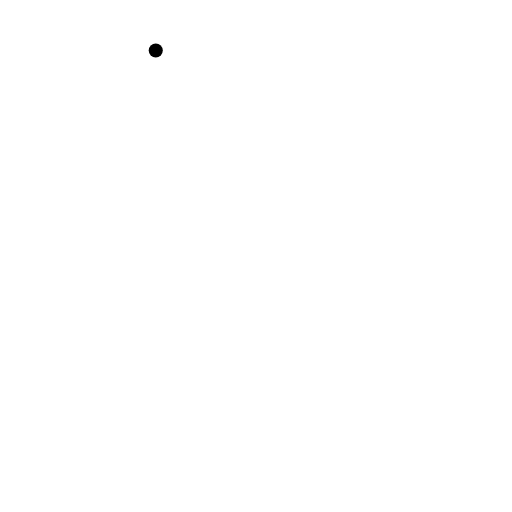
t = 0.00 s
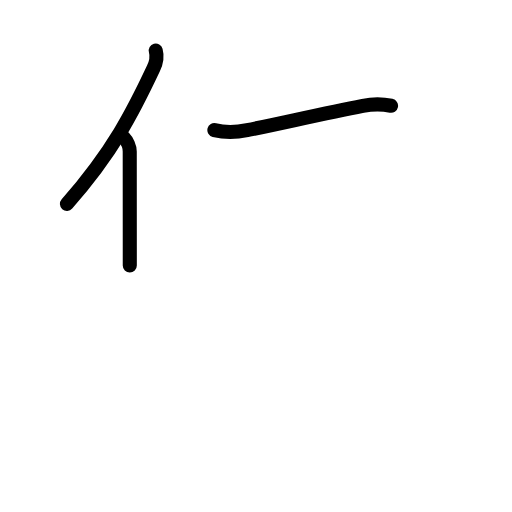
t = 2.40 s
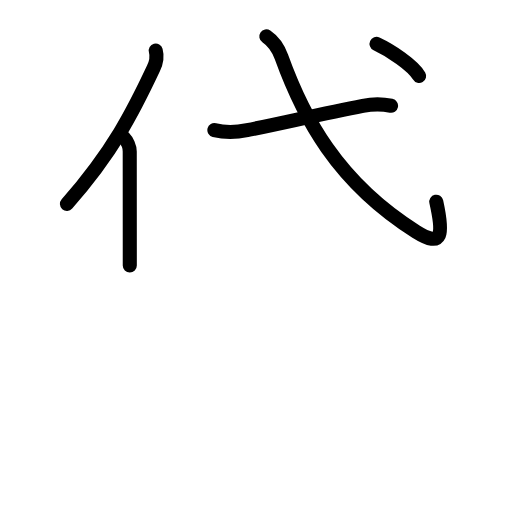
t = 4.80 s
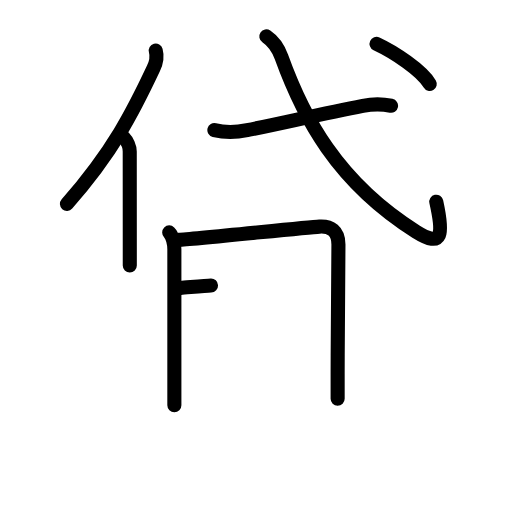
t = 7.20 s
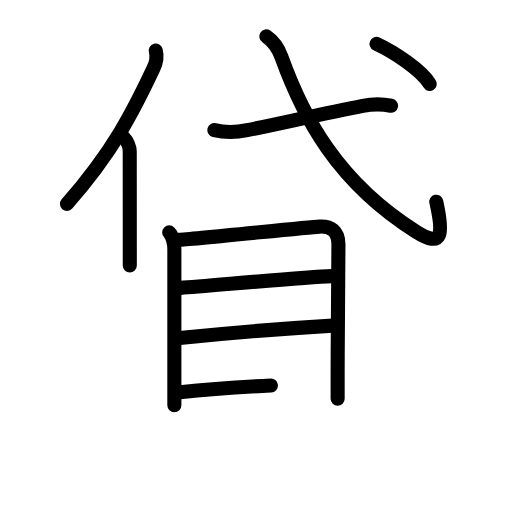
t = 9.60 s
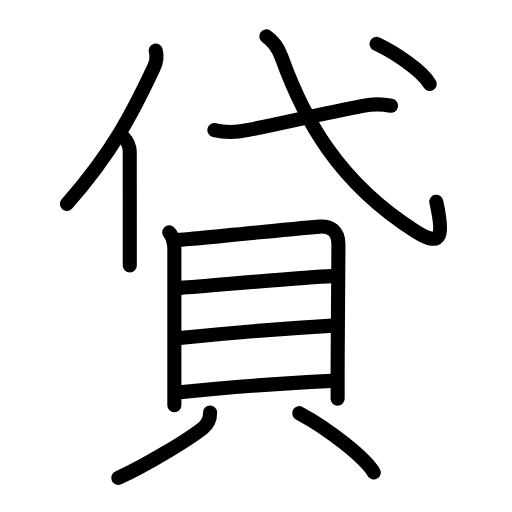
t = 12.00 s

The animated SVG that drew these frames (rendered in a browser with its animation timeline set to each time). Animation: 36 SMIL elements (animate=36); one cycle of 12.00 s.

<?xml version="1.0" encoding="UTF-8"?>
<!--
AniKanjiVG is licensed by CC-BY-SA Paul C. Sommerhoff (https://bitbucket.org/sommerhoff/anikanjivg).
AniKanjiVG uses KanjiVG which is licensed by CC-BY-SA Ulrich Apel (http://kanjivg.tagaini.net).
See also http://creativecommons.org/licenses/by-sa/3.0/
-->
<svg xmlns:kvg='http://kanjivg.tagaini.net' xmlns='http://www.w3.org/2000/svg' width='109' height='109' viewBox='0 0 109 109' style='fill:none;stroke:#000000;stroke-width:3;stroke-linecap:round;stroke-linejoin:round;' id="kvg:kanji_08cb8"><g id="kvg:08cb8" kvg:element="貸"><g id="kvg:08cb8-g1" kvg:element="代" kvg:position="top" kvg:phon="代"><g id="kvg:08cb8-g2" kvg:element="亻" kvg:variant="true" kvg:original="人" kvg:position="left"><path id="kvg:08cb8-s1" kvg:type="㇒" d="M33.16,10.76c0.34,1.24,0.19,2.36-0.48,3.79C28.4,23.66,24.05,32.3,14.25,43.4"><animate attributeName="d" begin="0.0s" dur="0.5s" from="M33.16,10.76C33.16,10.76,33.16,10.76,33.16,10.76" to="M33.16,10.76c0.34,1.24,0.19,2.36-0.48,3.79" />
<animate attributeName="d" begin="0.5s" dur="0.5s" from="M33.16,10.76c0.34,1.24,0.19,2.36-0.48,3.79c0,0,0,0,0,0,0" to="M33.16,10.76c0.34,1.24,0.19,2.36-0.48,3.79C28.4,23.66,24.05,32.3,14.25,43.4" />
</path>
<path id="kvg:08cb8-s2" kvg:type="㇑" d="M26.37,29.3c0.66,0.66,1.25,1.97,1.25,2.95c0,7.23,0.01,14.34,0.01,20.25c0,1.41,0,2.74,0,4"><animate attributeName="d" begin="1.0s" dur="0.3333333333333333s" from="M26.37,29.3C26.37,29.3,26.37,29.3,26.37,29.3" to="M26.37,29.3c0.66,0.66,1.25,1.97,1.25,2.95" />
<animate attributeName="d" begin="1.3333333333333333s" dur="0.3333333333333333s" from="M26.37,29.3c0.66,0.66,1.25,1.97,1.25,2.95c0,0,0,0,0,0,0" to="M26.37,29.3c0.66,0.66,1.25,1.97,1.25,2.95c0,7.23,0.01,14.34,0.01,20.25" />
<animate attributeName="d" begin="1.6666666666666665s" dur="0.3333333333333333s" from="M26.37,29.3c0.66,0.66,1.25,1.97,1.25,2.95c0,7.23,0.01,14.34,0.01,20.25c0,0,0,0,0,0,0" to="M26.37,29.3c0.66,0.66,1.25,1.97,1.25,2.95c0,7.23,0.01,14.34,0.01,20.25c0,1.41,0,2.74,0,4" />
<animate attributeName="d" begin="0s" dur="1.0s" from="M-100,-100" to="M-100,-100" />
</path>
</g>
<g id="kvg:08cb8-g3" kvg:element="弋" kvg:position="right"><path id="kvg:08cb8-s3" kvg:type="㇐" d="M45.64,27.69c2.29,0.58,4.67,0.49,6.96,0.03c7.28-1.47,16.38-3.59,24.64-5.19c2.03-0.4,3.95-0.45,6.01-0.02"><animate attributeName="d" begin="2.0s" dur="0.3333333333333333s" from="M45.64,27.69C45.64,27.69,45.64,27.69,45.64,27.69" to="M45.64,27.69c2.29,0.58,4.67,0.49,6.96,0.03" />
<animate attributeName="d" begin="2.3333333333333335s" dur="0.3333333333333333s" from="M45.64,27.69c2.29,0.58,4.67,0.49,6.96,0.03c0,0,0,0,0,0,0" to="M45.64,27.69c2.29,0.58,4.67,0.49,6.96,0.03c7.28-1.47,16.38-3.59,24.64-5.19" />
<animate attributeName="d" begin="2.6666666666666665s" dur="0.3333333333333333s" from="M45.64,27.69c2.29,0.58,4.67,0.49,6.96,0.03c7.28-1.47,16.38-3.59,24.64-5.19c0,0,0,0,0,0,0" to="M45.64,27.69c2.29,0.58,4.67,0.49,6.96,0.03c7.28-1.47,16.38-3.59,24.64-5.19c2.03-0.4,3.95-0.45,6.01-0.02" />
<animate attributeName="d" begin="0s" dur="2.0s" from="M-100,-100" to="M-100,-100" />
</path>
<path id="kvg:08cb8-s4" kvg:type="㇂" d="M56.7,7.75c1.3,0.88,2.54,2.51,3.21,4.37c4.6,12.76,11.85,26.63,28.68,37.21c5.74,3.61,5.79,0.42,4.29-6.39"><animate attributeName="d" begin="3.0s" dur="0.3333333333333333s" from="M56.7,7.75C56.7,7.75,56.7,7.75,56.7,7.75" to="M56.7,7.75c1.3,0.88,2.54,2.51,3.21,4.37" />
<animate attributeName="d" begin="3.3333333333333335s" dur="0.3333333333333333s" from="M56.7,7.75c1.3,0.88,2.54,2.51,3.21,4.37c0,0,0,0,0,0,0" to="M56.7,7.75c1.3,0.88,2.54,2.51,3.21,4.37c4.6,12.76,11.85,26.63,28.68,37.21" />
<animate attributeName="d" begin="3.6666666666666665s" dur="0.3333333333333333s" from="M56.7,7.75c1.3,0.88,2.54,2.51,3.21,4.37c4.6,12.76,11.85,26.63,28.68,37.21c0,0,0,0,0,0,0" to="M56.7,7.75c1.3,0.88,2.54,2.51,3.21,4.37c4.6,12.76,11.85,26.63,28.68,37.21c5.74,3.61,5.79,0.42,4.29-6.39" />
<animate attributeName="d" begin="0s" dur="3.0s" from="M-100,-100" to="M-100,-100" />
</path>
<g id="kvg:08cb8-g4" kvg:element="丶"><path id="kvg:08cb8-s5" kvg:type="㇔" d="M80.16,9.35c3.69,1.71,9.6,5.6,11.33,8.53"><animate attributeName="d" begin="4.0s" dur="1.0s" from="M80.16,9.35C80.16,9.35,80.16,9.35,80.16,9.35" to="M80.16,9.35c3.69,1.71,9.6,5.6,11.33,8.53" />
<animate attributeName="d" begin="0s" dur="4.0s" from="M-100,-100" to="M-100,-100" />
</path>
</g>
</g>
</g>
<g id="kvg:08cb8-g5" kvg:element="貝" kvg:position="bottom" kvg:radical="general"><g id="kvg:08cb8-g6" kvg:element="目" kvg:position="top"><path id="kvg:08cb8-s6" kvg:type="㇑" d="M36.02,49.48c0.75,0.75,1.1,2.45,1.1,3.56c0,2.66,0,19.56,0,28.84c0,1.8,0,3.31,0,4.38"><animate attributeName="d" begin="5.0s" dur="0.3333333333333333s" from="M36.02,49.48C36.02,49.48,36.02,49.48,36.02,49.48" to="M36.02,49.48c0.75,0.75,1.1,2.45,1.1,3.56" />
<animate attributeName="d" begin="5.333333333333333s" dur="0.3333333333333333s" from="M36.02,49.48c0.75,0.75,1.1,2.45,1.1,3.56c0,0,0,0,0,0,0" to="M36.02,49.48c0.75,0.75,1.1,2.45,1.1,3.56c0,2.66,0,19.56,0,28.84" />
<animate attributeName="d" begin="5.666666666666667s" dur="0.3333333333333333s" from="M36.02,49.48c0.75,0.75,1.1,2.45,1.1,3.56c0,2.66,0,19.56,0,28.84c0,0,0,0,0,0,0" to="M36.02,49.48c0.75,0.75,1.1,2.45,1.1,3.56c0,2.66,0,19.56,0,28.84c0,1.8,0,3.31,0,4.38" />
<animate attributeName="d" begin="0s" dur="5.0s" from="M-100,-100" to="M-100,-100" />
</path>
<path id="kvg:08cb8-s7" kvg:type="㇕a" d="M38.04,51.07c3.12-0.14,27.13-2.66,29.97-2.83c2.37-0.14,4.04,0.89,4.04,3.8c0,3.2-0.15,16.02-0.17,27.58c0,1.82,0,3.59,0,5.25"><animate attributeName="d" begin="6.0s" dur="0.25s" from="M38.04,51.07C38.04,51.07,38.04,51.07,38.04,51.07" to="M38.04,51.07c3.12-0.14,27.13-2.66,29.97-2.83" />
<animate attributeName="d" begin="6.25s" dur="0.25s" from="M38.04,51.07c3.12-0.14,27.13-2.66,29.97-2.83c0,0,0,0,0,0,0" to="M38.04,51.07c3.12-0.14,27.13-2.66,29.97-2.83c2.37-0.14,4.04,0.89,4.04,3.8" />
<animate attributeName="d" begin="6.5s" dur="0.25s" from="M38.04,51.07c3.12-0.14,27.13-2.66,29.97-2.83c2.37-0.14,4.04,0.89,4.04,3.8c0,0,0,0,0,0,0" to="M38.04,51.07c3.12-0.14,27.13-2.66,29.97-2.83c2.37-0.14,4.04,0.89,4.04,3.8c0,3.2-0.15,16.02-0.17,27.58" />
<animate attributeName="d" begin="6.75s" dur="0.25s" from="M38.04,51.07c3.12-0.14,27.13-2.66,29.97-2.83c2.37-0.14,4.04,0.89,4.04,3.8c0,3.2-0.15,16.02-0.17,27.58c0,0,0,0,0,0,0" to="M38.04,51.07c3.12-0.14,27.13-2.66,29.97-2.83c2.37-0.14,4.04,0.89,4.04,3.8c0,3.2-0.15,16.02-0.17,27.58c0,1.82,0,3.59,0,5.25" />
<animate attributeName="d" begin="0s" dur="6.0s" from="M-100,-100" to="M-100,-100" />
</path>
<path id="kvg:08cb8-s8" kvg:type="㇐a" d="M38.49,61.28c5.88-0.4,25.88-2.28,32.17-2.5"><animate attributeName="d" begin="7.0s" dur="1.0s" from="M38.49,61.28C38.49,61.28,38.49,61.28,38.49,61.28" to="M38.49,61.28c5.88-0.4,25.88-2.28,32.17-2.5" />
<animate attributeName="d" begin="0s" dur="7.0s" from="M-100,-100" to="M-100,-100" />
</path>
<path id="kvg:08cb8-s9" kvg:type="㇐a" d="M38.25,71.98c10.5-1.1,23.25-2.1,32.55-2.66"><animate attributeName="d" begin="8.0s" dur="1.0s" from="M38.25,71.98C38.25,71.98,38.25,71.98,38.25,71.98" to="M38.25,71.98c10.5-1.1,23.25-2.1,32.55-2.66" />
<animate attributeName="d" begin="0s" dur="8.0s" from="M-100,-100" to="M-100,-100" />
</path>
<path id="kvg:08cb8-s10" kvg:type="㇐a" d="M38.3,83.5c9.2-1,23.95-2,32.3-2.41"><animate attributeName="d" begin="9.0s" dur="1.0s" from="M38.3,83.5C38.3,83.5,38.3,83.5,38.3,83.5" to="M38.3,83.5c9.2-1,23.95-2,32.3-2.41" />
<animate attributeName="d" begin="0s" dur="9.0s" from="M-100,-100" to="M-100,-100" />
</path>
</g>
<g id="kvg:08cb8-g7" kvg:position="bottom"><path id="kvg:08cb8-s11" kvg:type="㇒" d="M44.73,87.81c0.02,1.32-0.45,2.46-1.5,3.29c-3.17,2.51-11.7,7.69-18.05,10.66"><animate attributeName="d" begin="10.0s" dur="0.5s" from="M44.73,87.81C44.73,87.81,44.73,87.81,44.73,87.81" to="M44.73,87.81c0.02,1.32-0.45,2.46-1.5,3.29" />
<animate attributeName="d" begin="10.5s" dur="0.5s" from="M44.73,87.81c0.02,1.32-0.45,2.46-1.5,3.29c0,0,0,0,0,0,0" to="M44.73,87.81c0.02,1.32-0.45,2.46-1.5,3.29c-3.17,2.51-11.7,7.69-18.05,10.66" />
<animate attributeName="d" begin="0s" dur="10.0s" from="M-100,-100" to="M-100,-100" />
</path>
<path id="kvg:08cb8-s12" kvg:type="㇔" d="M63.7,87.96c6.46,3.43,14.1,9.64,15.87,12.63"><animate attributeName="d" begin="11.0s" dur="1.0s" from="M63.7,87.96C63.7,87.96,63.7,87.96,63.7,87.96" to="M63.7,87.96c6.46,3.43,14.1,9.64,15.87,12.63" />
<animate attributeName="d" begin="0s" dur="11.0s" from="M-100,-100" to="M-100,-100" />
</path>
</g>
</g>
</g>
</svg>
